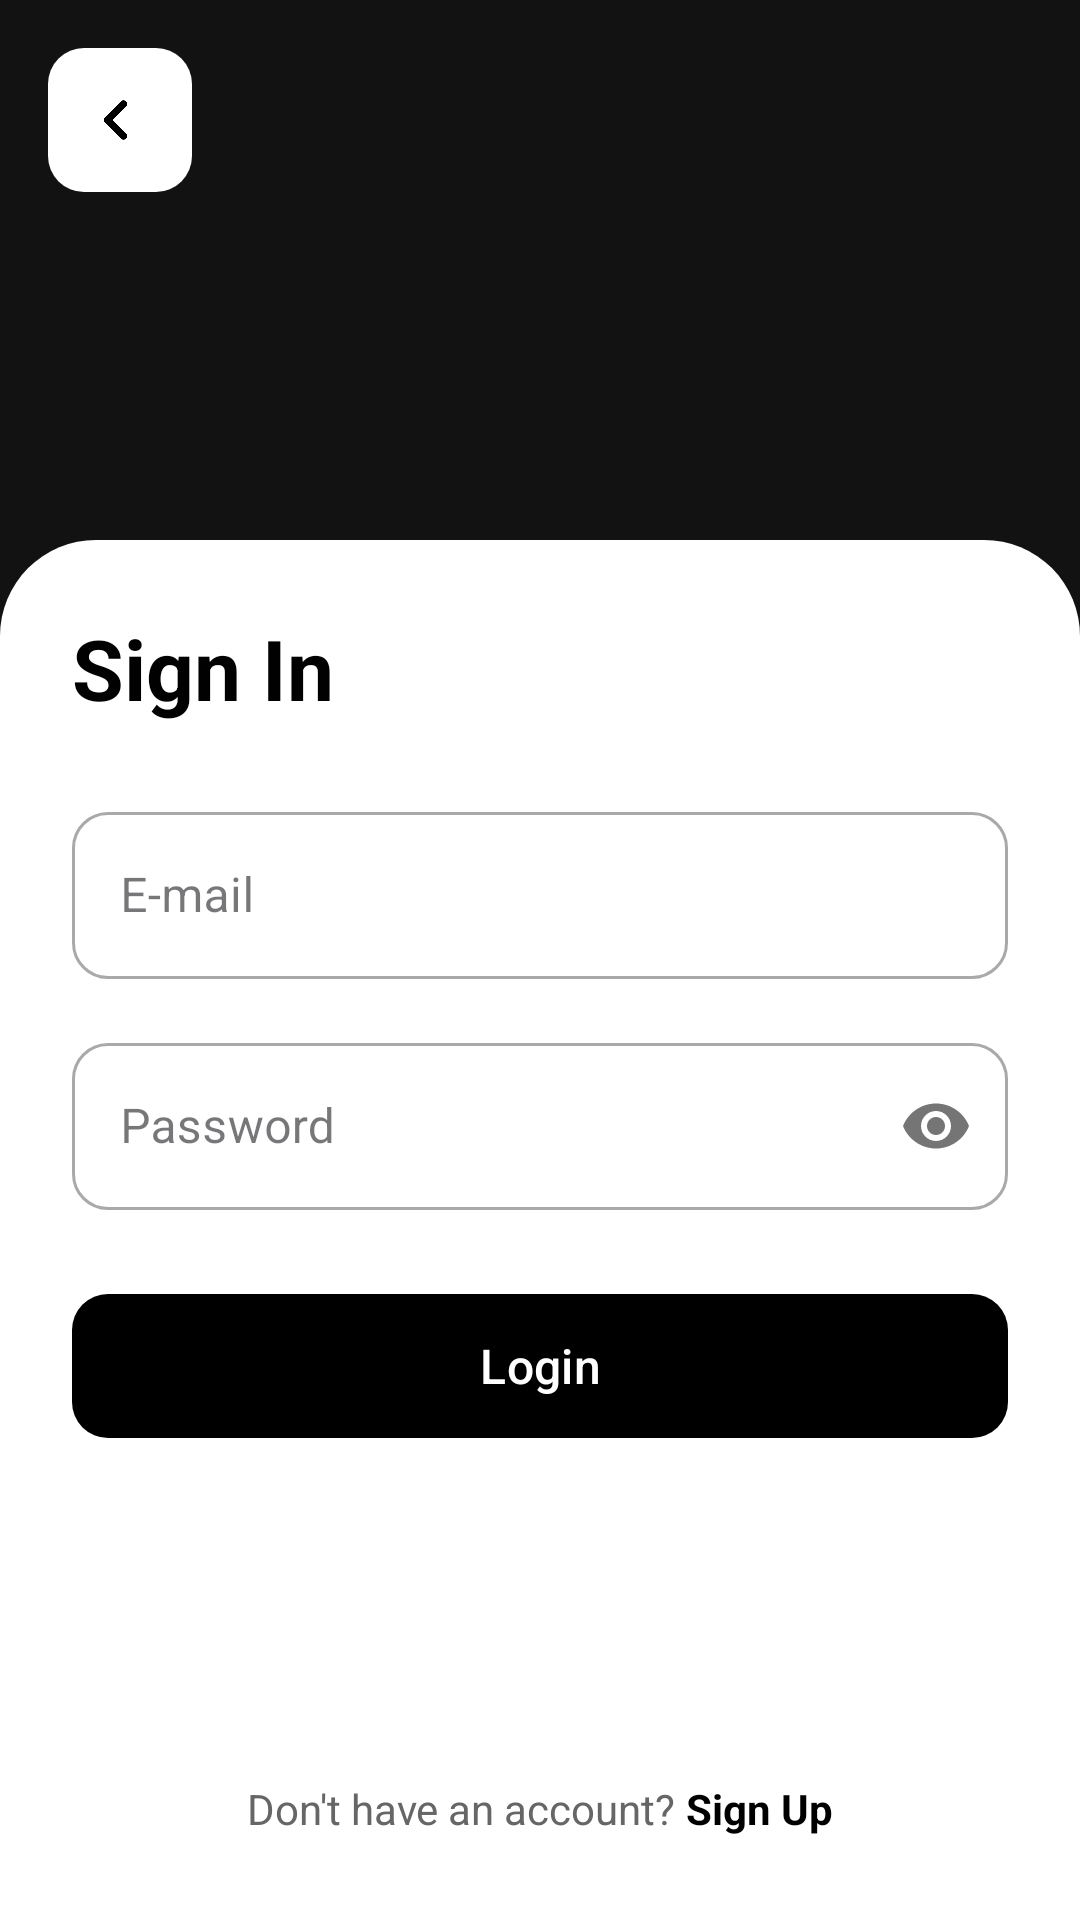

Produce the Android XML layout that renders to this screen, including the resource entries it uses.
<!-- AndroidManifest.xml: application theme Theme.App_room -->
<!-- res/layout/activity_main.xml -->
<?xml version="1.0" encoding="utf-8"?>
<androidx.constraintlayout.widget.ConstraintLayout xmlns:android="http://schemas.android.com/apk/res/android"
    xmlns:app="http://schemas.android.com/apk/res-auto"
    xmlns:tools="http://schemas.android.com/tools"
    android:id="@+id/main"
    android:layout_width="match_parent"
    android:layout_height="match_parent"
    android:background="#121212"
    tools:context=".ui.login.MainActivity">


    <ImageButton
        android:id="@+id/login_voltar"
        android:layout_width="48dp"
        android:layout_height="48dp"
        android:layout_marginStart="16dp"
        android:layout_marginTop="16dp"
        android:background="@drawable/bg_botao_arredondado"
        android:padding="10dp"
        android:scaleType="fitCenter"
        android:src="@drawable/icone_voltar"
        app:backgroundTint="@null"
        app:layout_constraintStart_toStartOf="parent"
        app:layout_constraintTop_toTopOf="parent"
        app:tint="#000000" />

    <androidx.constraintlayout.widget.ConstraintLayout
        android:id="@+id/card_container"
        android:layout_width="0dp"
        android:layout_height="0dp"
        android:layout_marginTop="180dp"
        android:background="@drawable/bg_card_arredondado"
        android:padding="24dp"
        app:layout_constraintBottom_toBottomOf="parent"
        app:layout_constraintEnd_toEndOf="parent"
        app:layout_constraintHorizontal_bias="0.0"
        app:layout_constraintStart_toStartOf="parent"
        app:layout_constraintTop_toTopOf="parent"
        app:layout_constraintVertical_bias="0.0">

        <TextView
            android:id="@+id/texto_login"
            android:layout_width="wrap_content"
            android:layout_height="wrap_content"
            android:text="Sign In"
            android:textColor="#020101"
            android:textSize="28sp"
            android:textStyle="bold"
            app:layout_constraintStart_toStartOf="parent"
            app:layout_constraintTop_toTopOf="parent" />


        <com.google.android.material.textfield.TextInputLayout
            android:id="@+id/inputLayoutEmail"
            style="@style/Widget.MaterialComponents.TextInputLayout.OutlinedBox"
            android:layout_width="0dp"
            android:layout_height="wrap_content"
            android:layout_marginTop="24dp"
            android:hint="E-mail"
            app:boxCornerRadiusBottomEnd="12dp"
            app:boxCornerRadiusBottomStart="12dp"
            app:boxCornerRadiusTopEnd="12dp"
            app:boxCornerRadiusTopStart="12dp"
            app:layout_constraintEnd_toEndOf="parent"
            app:layout_constraintStart_toStartOf="parent"
            app:layout_constraintTop_toBottomOf="@+id/texto_login">

            <com.google.android.material.textfield.TextInputEditText
                android:id="@+id/editTextEmail"
                android:layout_width="match_parent"
                android:layout_height="wrap_content"
                android:inputType="textEmailAddress" />
        </com.google.android.material.textfield.TextInputLayout>


        <com.google.android.material.textfield.TextInputLayout
            android:id="@+id/inputLayoutSenha"
            style="@style/Widget.MaterialComponents.TextInputLayout.OutlinedBox"
            android:layout_width="0dp"
            android:layout_height="wrap_content"
            android:layout_marginTop="16dp"
            android:hint="Password"
            app:boxCornerRadiusBottomEnd="12dp"
            app:boxCornerRadiusBottomStart="12dp"
            app:boxCornerRadiusTopEnd="12dp"
            app:boxCornerRadiusTopStart="12dp"
            app:layout_constraintEnd_toEndOf="parent"
            app:layout_constraintStart_toStartOf="parent"
            app:layout_constraintTop_toBottomOf="@+id/inputLayoutEmail"
            app:passwordToggleEnabled="true">

            <com.google.android.material.textfield.TextInputEditText
                android:id="@+id/editTextSenha"
                android:layout_width="match_parent"
                android:layout_height="wrap_content"
                android:inputType="textPassword" />
        </com.google.android.material.textfield.TextInputLayout>


        <com.google.android.material.button.MaterialButton
            android:id="@+id/btnEntrar"
            android:layout_width="0dp"
            android:layout_height="56dp"
            android:layout_marginTop="24dp"
            android:text="Login"
            android:textAllCaps="false"
            android:textSize="16sp"
            app:backgroundTint="#000000"
            app:cornerRadius="12dp"
            app:layout_constraintEnd_toEndOf="parent"
            app:layout_constraintStart_toStartOf="parent"
            app:layout_constraintTop_toBottomOf="@+id/inputLayoutSenha" />


        <LinearLayout
            android:layout_width="wrap_content"
            android:layout_height="wrap_content"
            android:layout_marginTop="110dp"
            android:orientation="horizontal"
            app:layout_constraintEnd_toEndOf="parent"
            app:layout_constraintStart_toStartOf="parent"
            app:layout_constraintTop_toBottomOf="@+id/btnEntrar">

            <TextView
                android:layout_width="wrap_content"
                android:layout_height="wrap_content"
                android:text="Don't have an account? "
                android:textColor="#666666" />

            <TextView
                android:id="@+id/textCriarConta"
                android:layout_width="wrap_content"
                android:layout_height="wrap_content"
                android:text="Sign Up"
                android:textColor="#000000"
                android:textStyle="bold" />
        </LinearLayout>

    </androidx.constraintlayout.widget.ConstraintLayout>

</androidx.constraintlayout.widget.ConstraintLayout>
<!-- resources referenced by this layout -->
<resources>
  <!-- drawable bg_botao_arredondado (drawable) -->
  <?xml version="1.0" encoding="utf-8"?>
  <shape xmlns:android="http://schemas.android.com/apk/res/android"
      android:shape="rectangle">
      <solid android:color="#FFFFFF" /> 
      <corners android:radius="12dp" /> 
  </shape>
  <!-- drawable bg_card_arredondado (drawable) -->
  <?xml version="1.0" encoding="utf-8"?>
  <shape xmlns:android="http://schemas.android.com/apk/res/android"
      android:shape="rectangle">
      <solid android:color="#FFFFFF" /> 
  
      
      <corners
          android:topLeftRadius="32dp"
          android:topRightRadius="32dp"
          android:bottomLeftRadius="0dp"
          android:bottomRightRadius="0dp" />
  </shape>
  <!-- drawable icone_voltar: png bitmap (drawable, 22365 bytes) -->
  <style name="Theme.App_room" parent="Base.Theme.App_room" />
  <style name="Base.Theme.App_room" parent="Theme.Material3.DayNight.NoActionBar">
          
          
      </style>
</resources>
